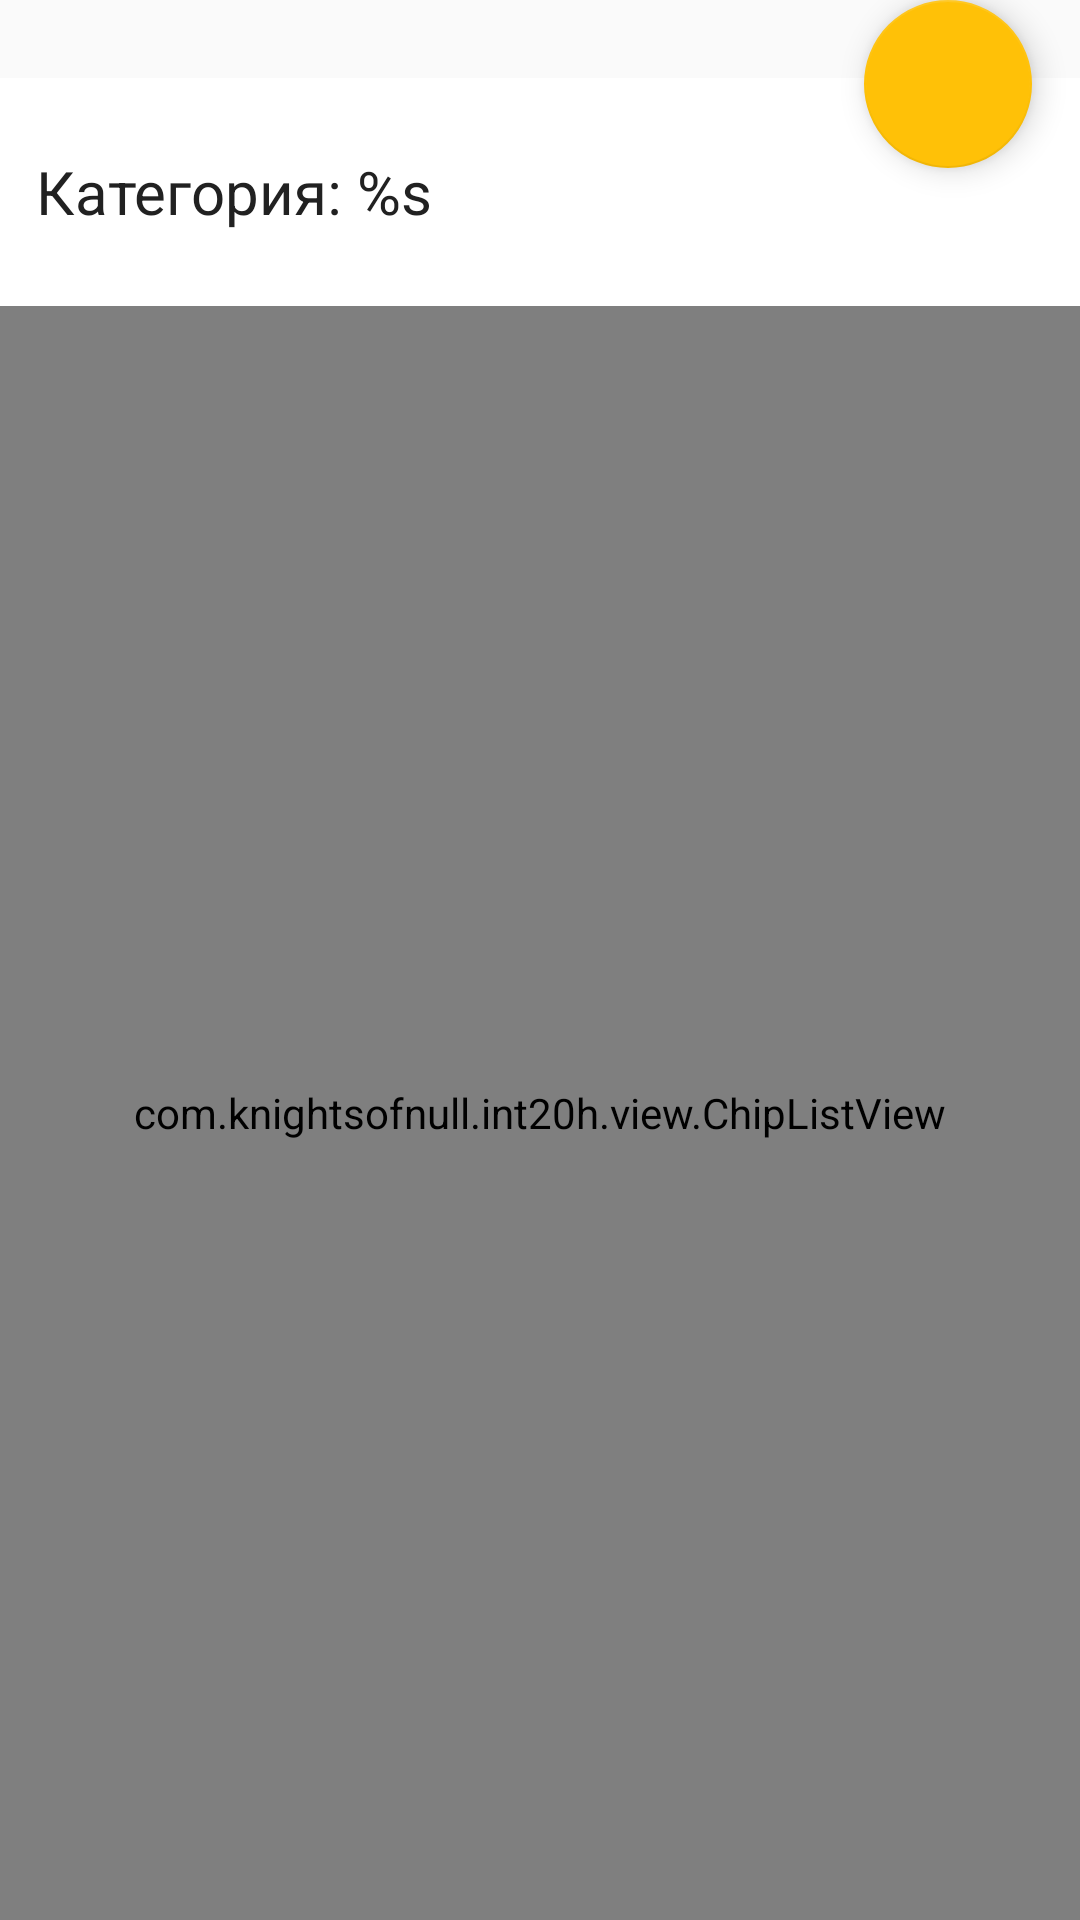

This screen was rendered from an Android layout file. Write that file and the resources it references.
<!-- AndroidManifest.xml: application theme AppTheme -->
<!-- res/layout/view_bottom_sheet.xml -->
<?xml version="1.0" encoding="utf-8"?>
<FrameLayout xmlns:android="http://schemas.android.com/apk/res/android"
    xmlns:app="http://schemas.android.com/apk/res-auto"
    xmlns:tools="http://schemas.android.com/tools"
    android:id="@+id/bottomSheet"
    android:layout_width="match_parent"
    android:layout_height="300dp"
    app:behavior_hideable="true"
    app:behavior_peekHeight="100dp"
    app:layout_behavior="@string/bottom_sheet_behavior"
    tools:showIn="@layout/activity_main">


    <LinearLayout
        android:id="@+id/bottomSheetContainer"
        android:clickable="true"
        android:layout_width="match_parent"
        android:layout_height="match_parent"
        android:layout_marginTop="26dp"
        android:background="@android:color/white"
        android:orientation="vertical">

        <TextView
            android:id="@+id/currentCategory"
            android:layout_width="wrap_content"
            android:layout_height="76dp"
            android:paddingLeft="12dp"
            android:paddingRight="12dp"
            android:gravity="center_vertical"
            android:text="@string/category"
            android:textColor="@color/primary_text"
            android:textSize="20sp" />

        <com.knightsofnull.int20h.view.ChipListView
            android:id="@+id/chipsView"
            android:layout_width="match_parent"
            android:layout_height="match_parent"
            android:paddingLeft="4dp"
            android:paddingRight="4dp"/>

    </LinearLayout>

    <FrameLayout
        android:layout_width="match_parent"
        android:layout_height="4dp"
        android:layout_marginTop="20dp"
        android:background="@drawable/shadow"
        android:rotation="180" />

    <android.support.design.widget.FloatingActionButton
        android:id="@+id/filtersFab"
        android:layout_width="wrap_content"
        android:layout_height="wrap_content"
        android:layout_gravity="right"
        android:layout_marginLeft="16dp"
        android:layout_marginRight="16dp"
        android:src="@drawable/ic_filter_variant_white_48dp"/>

</FrameLayout>
<!-- res/layout/activity_main.xml (included above) -->
<?xml version="1.0" encoding="utf-8"?>
<android.support.design.widget.CoordinatorLayout xmlns:android="http://schemas.android.com/apk/res/android"
    xmlns:app="http://schemas.android.com/apk/res-auto"
    xmlns:tools="http://schemas.android.com/tools"
    android:layout_width="match_parent"
    android:layout_height="match_parent"
    android:orientation="vertical"
    tools:context=".main.MainActivity">

    <android.support.design.widget.AppBarLayout
        android:id="@+id/appbar"
        android:layout_width="match_parent"
        android:layout_height="wrap_content">

        <android.support.v7.widget.Toolbar
            android:id="@+id/toolbar"
            android:layout_width="match_parent"
            android:layout_height="wrap_content"
            app:contentInsetLeft="0dp"
            app:contentInsetStart="0dp"
            app:layout_scrollFlags="scroll|enterAlways">

            <include
                android:id="@+id/searchView"
                layout="@layout/view_searchbar" />

        </android.support.v7.widget.Toolbar>

        <android.support.design.widget.TabLayout
            android:id="@+id/tabs"
            android:layout_width="match_parent"
            android:layout_height="54dp"
            app:tabGravity="fill"
            app:tabIndicatorColor="@android:color/white"
            app:tabMode="fixed" />

    </android.support.design.widget.AppBarLayout>

    <android.support.v4.view.ViewPager
        android:id="@+id/viewpager"
        android:layout_width="match_parent"
        android:layout_height="match_parent"
        app:layout_behavior="@string/appbar_scrolling_view_behavior" />

    <include layout="@layout/view_bottom_sheet" />

</android.support.design.widget.CoordinatorLayout>
<!-- res/layout/view_searchbar.xml (included above) -->
<?xml version="1.0" encoding="utf-8"?>
<android.support.v7.widget.CardView xmlns:android="http://schemas.android.com/apk/res/android"
    android:layout_width="match_parent"
    android:layout_height="48dp"
    android:layout_margin="6dp">

    <RelativeLayout
        android:layout_width="match_parent"
        android:layout_height="match_parent">

        <LinearLayout
            android:id="@+id/iconsHolder"
            android:layout_width="105dp"
            android:layout_height="wrap_content"
            android:orientation="horizontal"
            android:layout_alignParentRight="true"
            android:gravity="center_vertical"
            android:layout_centerVertical="true">
            <ImageView
                android:id="@+id/searchImg"
                android:layout_width="48dp"
                android:layout_height="48dp"
                android:scaleType="center"
                android:src="@drawable/ic_magnify_grey600_36dp" />

            <View
                android:layout_width="1dp"
                android:layout_height="36dp"
                android:layout_marginLeft="2dp"
                android:layout_marginRight="2dp"
                android:background="?android:attr/dividerVertical"/>

            <ImageView
                android:id="@+id/accountImg"
                android:layout_width="48dp"
                android:layout_height="48dp"
                android:scaleType="center"
                android:clickable="true"
                android:background="?attr/selectableItemBackgroundBorderless"
                android:src="@drawable/ic_account_circle_grey600_24dp" />

        </LinearLayout>

        <FrameLayout
            android:layout_width="0dp"
            android:layout_height="0dp"
            android:descendantFocusability="beforeDescendants"
            android:focusableInTouchMode="true" />

        <EditText
            android:id="@+id/searchBar"
            android:layout_width="match_parent"
            android:layout_height="match_parent"
            android:layout_alignParentLeft="true"
            android:layout_toLeftOf="@+id/iconsHolder"
            android:background="@android:color/transparent"
            android:gravity="center_vertical"
            android:hint="Я ищу..."
            android:paddingLeft="12dp"
            android:textSize="20sp" />
    </RelativeLayout>

</android.support.v7.widget.CardView>
<!-- resources referenced by this layout -->
<resources>
  <color name="primary_text">#212121</color>
  <string name="category">Категория: %s</string>
  <style name="AppTheme" parent="Theme.AppCompat.Light.NoActionBar">
          
          <item name="colorPrimary">@color/primary</item>
          <item name="colorPrimaryDark">@color/primary_dark</item>
          <item name="colorAccent">@color/accent</item>
      </style>
  <color name="primary">#2196F3</color>
  <color name="primary_dark">#1976D2</color>
  <color name="accent">#FFC107</color>
</resources>
